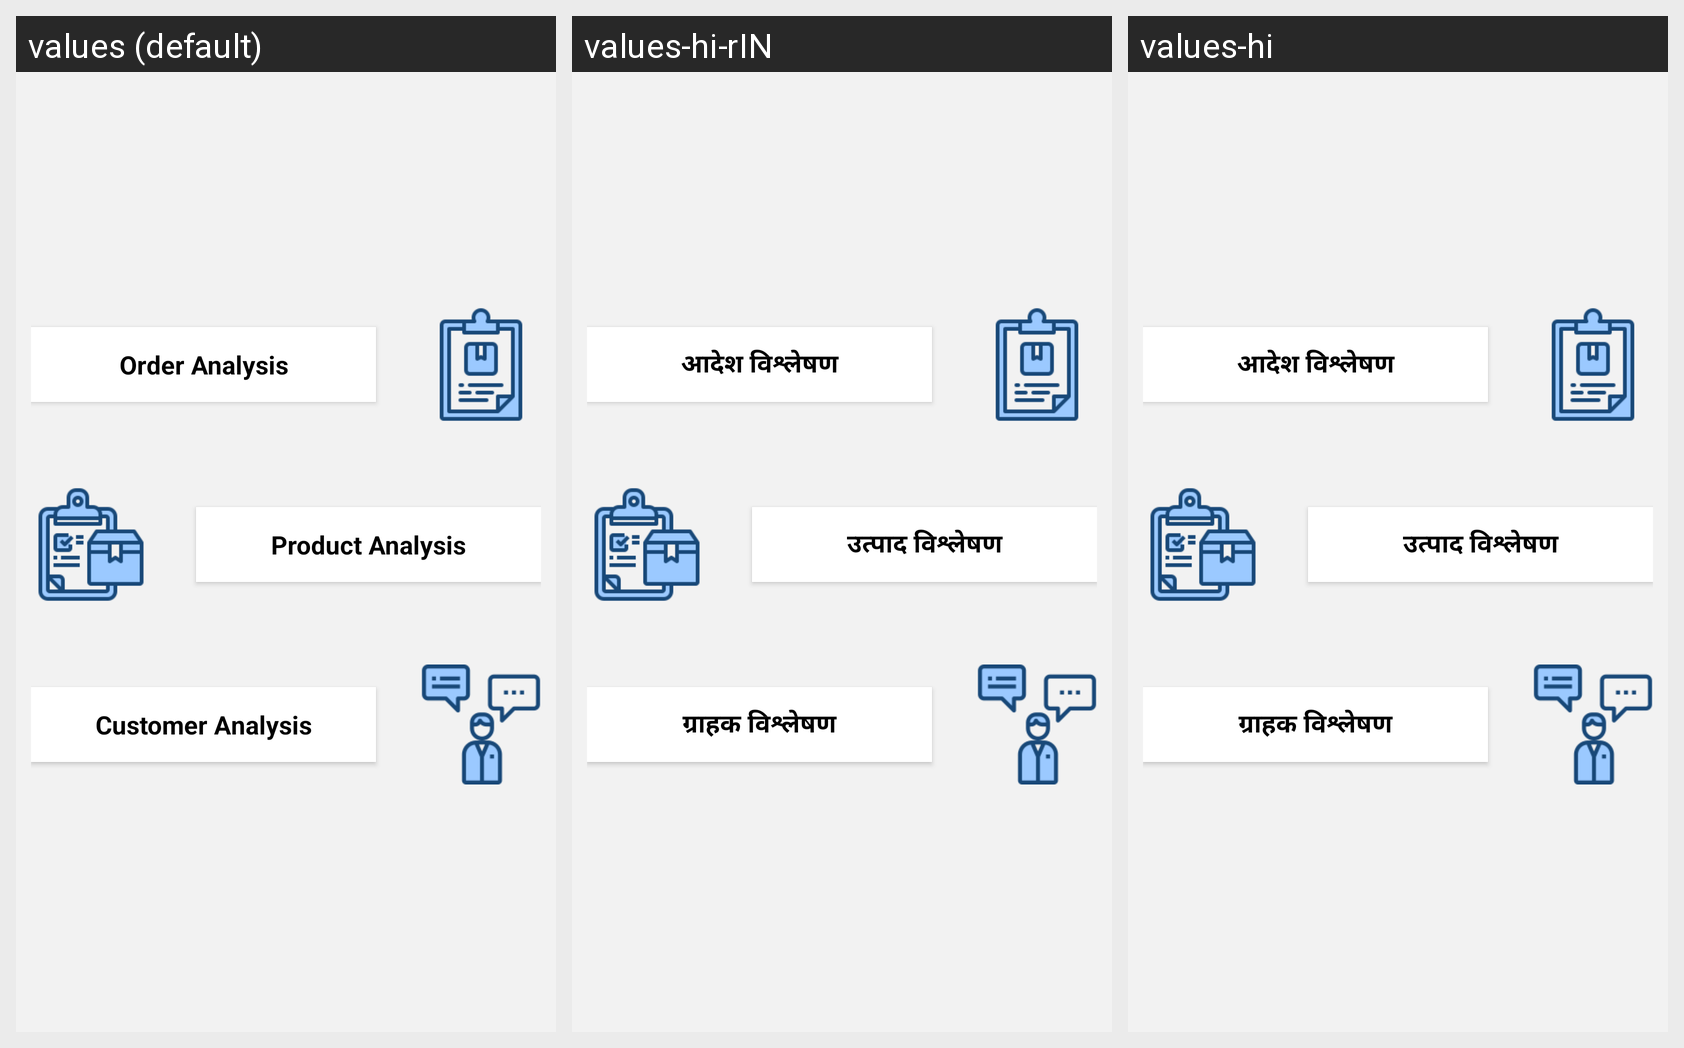

The Android screen above is rendered under several locales of the same app. Produce the string resources it draws, with the default and per-locale values.
Android screen res/layout/content_dashboard.xml rendered under 3 locales, left to right: values (default), values-hi-rIN, values-hi. Device: Nexus 5 (rendered at 1080×1920; each locale shown at half size, 540×960, under a caption strip naming it); theme AppTheme.
Strings drawn on this screen, with the default value and each locale's value (text and hints the layout hard-codes, and strings that could not be matched under every locale, appear in the picture but are not listed):

order_analysis
  values: Order Analysis
  values-hi-rIN: आदेश विश्लेषण
  values-hi: आदेश विश्लेषण

Product_Analysis
  values: Product Analysis
  values-hi-rIN: उत्पाद विश्लेषण
  values-hi: उत्पाद विश्लेषण

Customer_Analysis
  values: Customer Analysis
  values-hi-rIN: ग्राहक विश्लेषण
  values-hi: ग्राहक विश्लेषण
